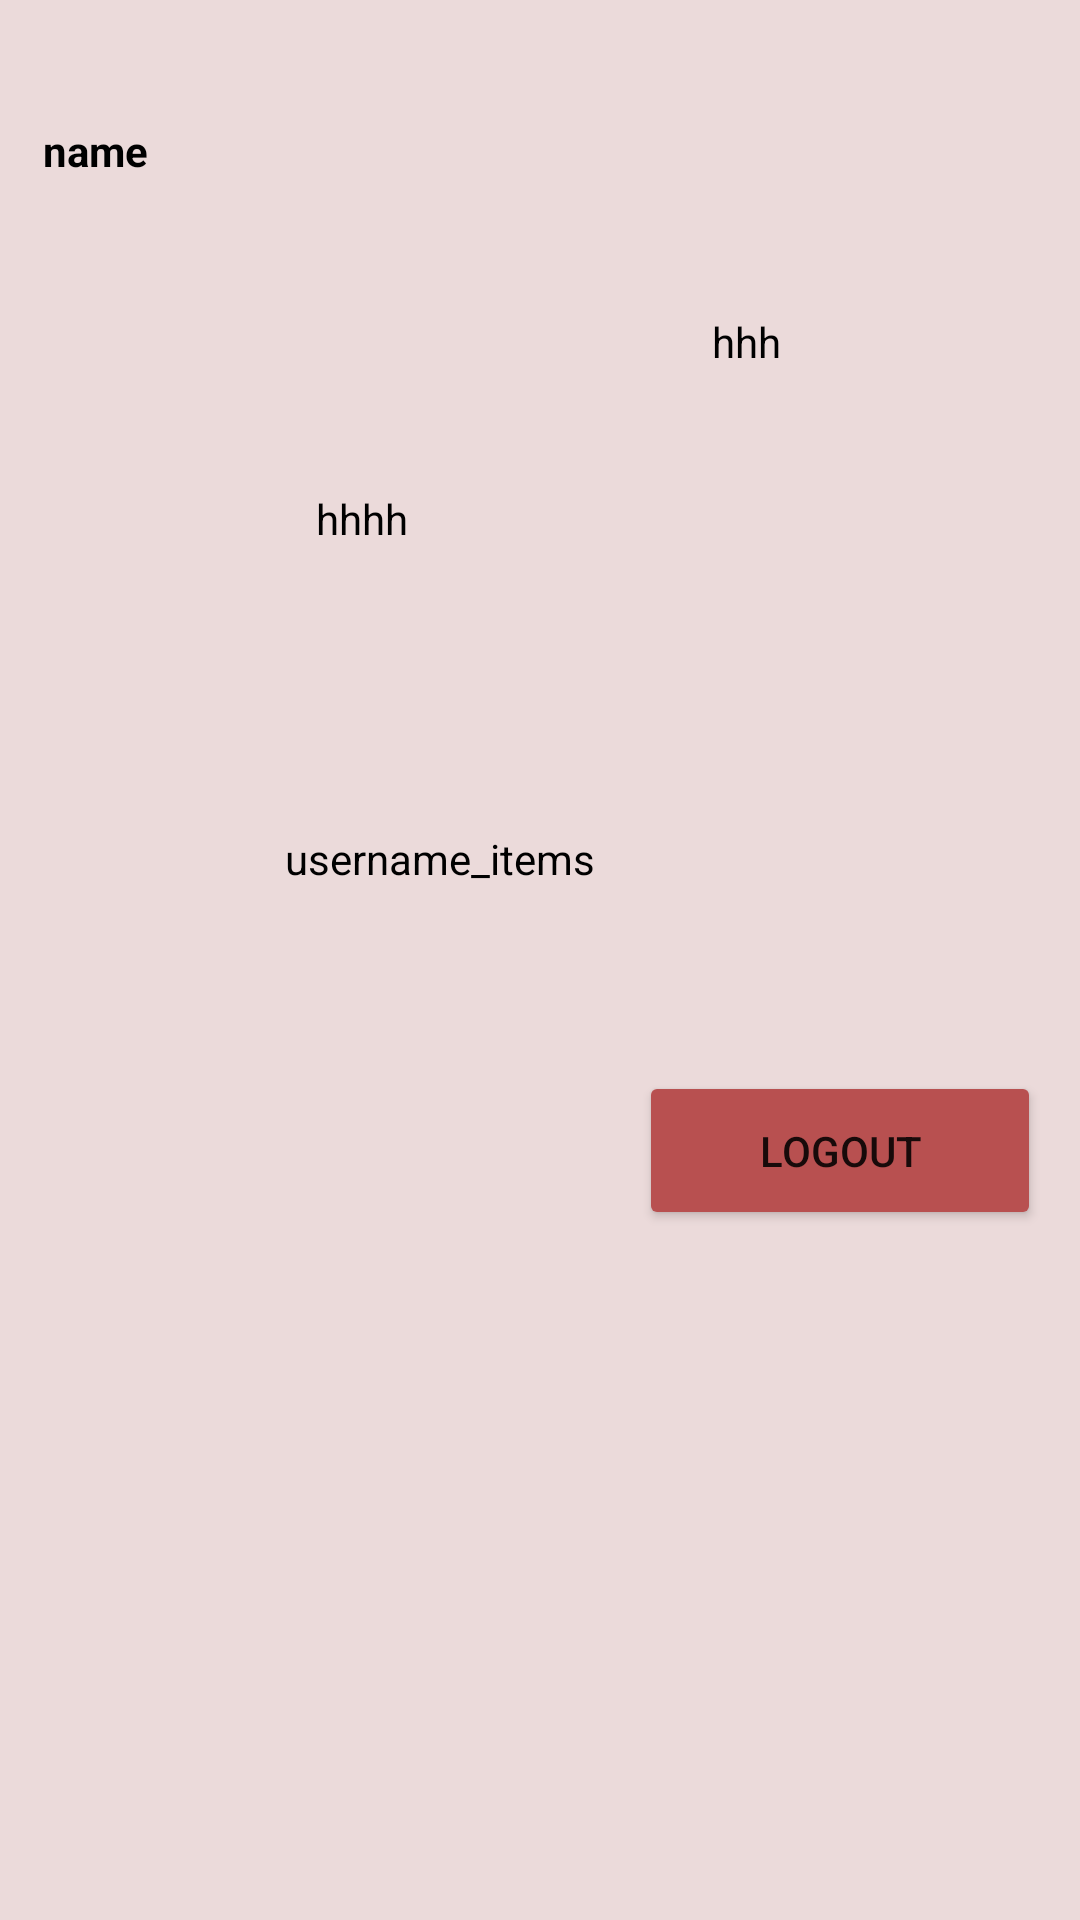

Here is an Android app screen rendered from its layout file. Give the layout XML and the strings, colors and styles it references.
<!-- AndroidManifest.xml: application theme Theme.AndroidProject_HW -->
<!-- res/layout/fragment_details1.xml -->
<?xml version="1.0" encoding="utf-8"?>
<androidx.constraintlayout.widget.ConstraintLayout
    xmlns:android="http://schemas.android.com/apk/res/android"
    xmlns:app="http://schemas.android.com/apk/res-auto"
    xmlns:tools="http://schemas.android.com/tools"
    android:layout_width="match_parent"
    android:layout_height="match_parent"
    android:background="@color/background_fd"
    android:backgroundTint="@color/background_fd"
    tools:context=".Presentation.view.items.DetailsFragment1">

    <com.google.android.material.textview.MaterialTextView
        android:id="@+id/tv_name"
        android:layout_width="73dp"
        android:layout_height="38dp"
        android:layout_marginStart="10dp"
        android:layout_marginTop="10dp"
        android:text="name"
        android:textColor="@color/black"
        android:textStyle="bold"
        app:layout_constraintBottom_toBottomOf="parent"
        app:layout_constraintEnd_toEndOf="parent"
        app:layout_constraintHorizontal_bias="0.016"
        app:layout_constraintStart_toStartOf="parent"
        app:layout_constraintTop_toTopOf="parent"
        app:layout_constraintVertical_bias="0.052" />

    <com.google.android.material.textview.MaterialTextView
        android:id="@+id/tv_username"
        android:layout_width="153dp"
        android:layout_height="87dp"
        android:layout_marginStart="10dp"
        android:text="username_items"
        android:textColor="@color/black"
        app:layout_constraintBottom_toBottomOf="parent"
        app:layout_constraintEnd_toEndOf="parent"
        app:layout_constraintHorizontal_bias="0.431"
        app:layout_constraintStart_toStartOf="parent"
        app:layout_constraintTop_toTopOf="parent" />



    <com.google.android.material.textview.MaterialTextView
        android:id="@+id/tv_email"
        android:layout_width="116dp"
        android:layout_height="51dp"
        android:layout_marginStart="10dp"
        android:layout_marginTop="10dp"
        android:text="hhhh"
        android:textColor="@color/black"
        app:layout_constraintBottom_toBottomOf="parent"
        app:layout_constraintEnd_toEndOf="parent"
        app:layout_constraintHorizontal_bias="0.407"
        app:layout_constraintStart_toStartOf="parent"
        app:layout_constraintTop_toTopOf="parent"
        app:layout_constraintVertical_bias="0.265" />

    <com.google.android.material.textview.MaterialTextView
        android:id="@+id/tv_catchPhrase"
        android:layout_width="101dp"
        android:layout_height="97dp"
        android:layout_marginStart="10dp"
        android:layout_marginTop="10dp"
        android:text="hhh"
        android:textColor="@color/black"
        app:layout_constraintBottom_toBottomOf="parent"
        app:layout_constraintEnd_toEndOf="parent"
        app:layout_constraintHorizontal_bias="0.913"
        app:layout_constraintStart_toStartOf="parent"
        app:layout_constraintTop_toTopOf="parent"
        app:layout_constraintVertical_bias="0.177" />


    <Button
        android:id="@+id/btLogout"
        android:layout_width="134dp"
        android:layout_height="53dp"
        android:layout_marginBottom="204dp"
        android:text="logout"
        app:layout_constraintBottom_toBottomOf="parent"
        app:layout_constraintEnd_toEndOf="parent"
        app:layout_constraintHorizontal_bias="0.942"
android:backgroundTint="#B85050"
        app:layout_constraintStart_toStartOf="parent"
        app:layout_constraintTop_toBottomOf="@+id/tv_catchPhrase"
        app:layout_constraintVertical_bias="0.856" />
</androidx.constraintlayout.widget.ConstraintLayout>
<!-- resources referenced by this layout -->
<resources>
  <color name="background_fd">#ebdada</color>
  <color name="black">#FF000000</color>
  <style name="Theme.AndroidProject_HW" parent="Theme.MaterialComponents.DayNight.DarkActionBar">
          
          <item name="colorPrimary">@color/purple_500</item>
          <item name="colorPrimaryVariant">@color/purple_700</item>
          <item name="colorOnPrimary">@color/white</item>
          
          <item name="colorSecondary">@color/teal_200</item>
          <item name="colorSecondaryVariant">@color/teal_700</item>
          <item name="colorOnSecondary">@color/black</item>
          
          <item name="android:statusBarColor">?attr/colorPrimaryVariant</item>
          
      </style>
  <color name="purple_500">#FF6200EE</color>
  <color name="purple_700">#FF3700B3</color>
  <color name="white">#FFFFFFFF</color>
  <color name="teal_200">#FF03DAC5</color>
  <color name="teal_700">#FF018786</color>
</resources>
